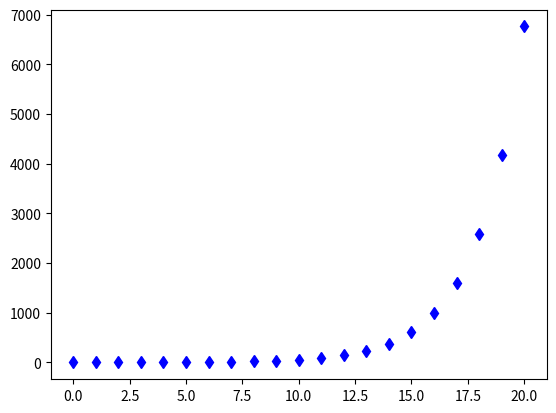

Write the Python code that produced this figure.
import numpy as np
import matplotlib.pyplot as plt



nmax=20+1
x = np.zeros(nmax)
x[0]=0
x[1]=1
for n in range(2,nmax) :
    x[n]=x[n-1]+x[n-2]
        

plt.plot(np.arange(nmax),x,'bd')
plt.show()